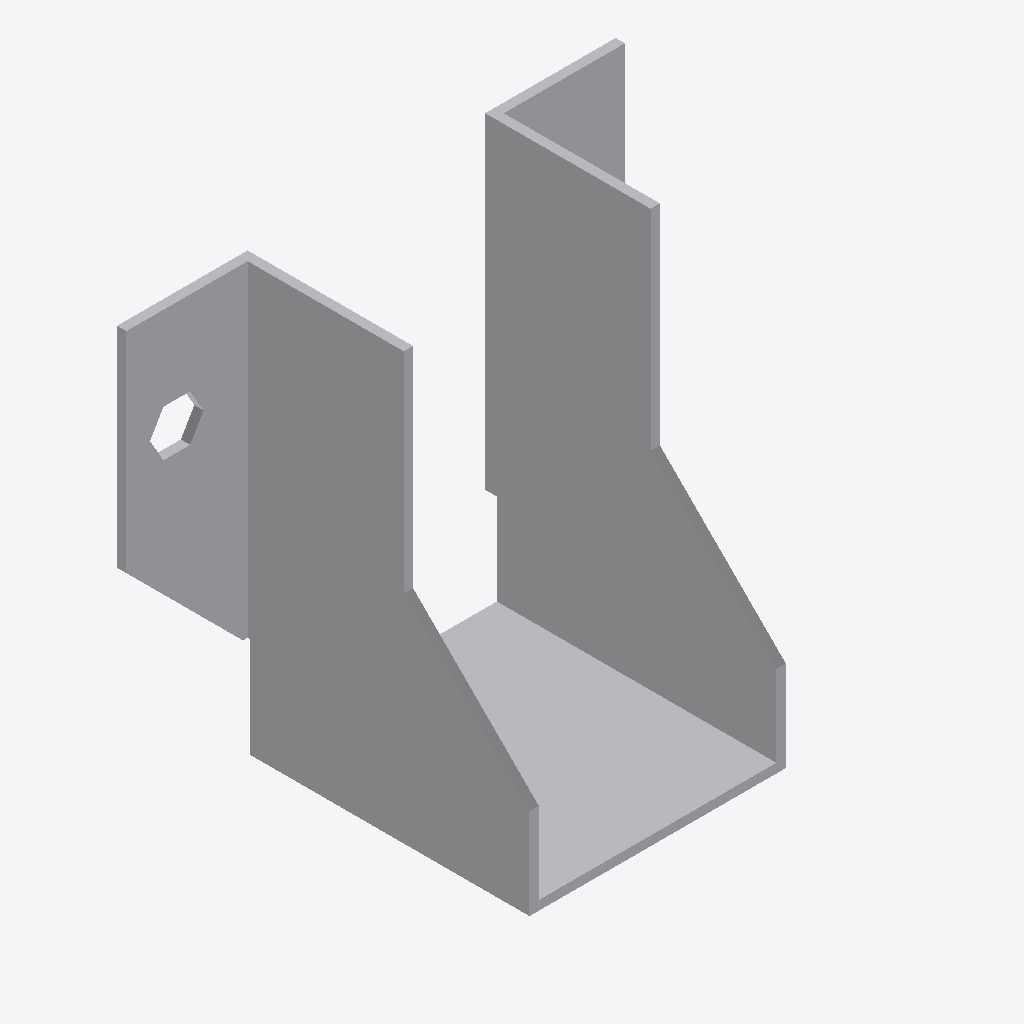
Isometric view of an IFC building model (IFC-SPF (STEP), schema IFC2X3, length unit millimetre), seen from the south-west, elements coloured by IFC class: 1 other element (light grey).
Extent 0.107 m × 0.062 m × 0.091 m (x, y, z). Storeys (1): Level 1 at 0.00 m. Elements (1): 1 IfcBuildingElementProxy.

HEADER;
FILE_DESCRIPTION(('ViewDefinition [CoordinationView]'),'2;1');
FILE_NAME('','2023-07-07T10:52:58',(''),(''),'The EXPRESS Data Manager Version 5.01.0100.02.64','20130308_1515(x64) - Exporter 2014.0.2013.0308 -','');
FILE_SCHEMA(('IFC2X3'));
ENDSEC;
DATA;
#85=IFCPROJECT('2yLul87gL9fOfpfh9sWEiD',#41,'',$,$,'S:\\@Technology\\9.BIMCAD EU\\2.PROJECTS\\ES-233601 BIMCAD EU_Batch 1.3_1191 models\\Working\\3D Content\\First part 7 model left\\No Holes\\RFA 3D\\BSNN51_90.ifc','',(#74,#82),#69);
#868=IFCSITE('2yLul87gL9fOfpfh9sWEiF',#41,'Default',$,'',#867,$,$,.ELEMENT.,(42,24,53,508911),(-71,-15,-29,-58837),0.0,$,$);
#95=IFCBUILDING('2yLul87gL9fOfpfh9sWEiC',#41,'',$,$,#32,$,'',.ELEMENT.,$,$,#91);
#104=IFCBUILDINGSTOREY('2yLul87gL9fOfpfhA9Vn58',#41,'Level 1',$,$,#102,$,'Level 1',.ELEMENT.,0.0);
#772=IFCBUILDINGELEMENTPROXY('0OW3SuXxH5NenZtzK3QkQ8',#41,'BSNN51_90:BSNN51_90:94993',$,'BSNN51_90',#770,#765,'94993',.ELEMENT.);
ENDSEC;
